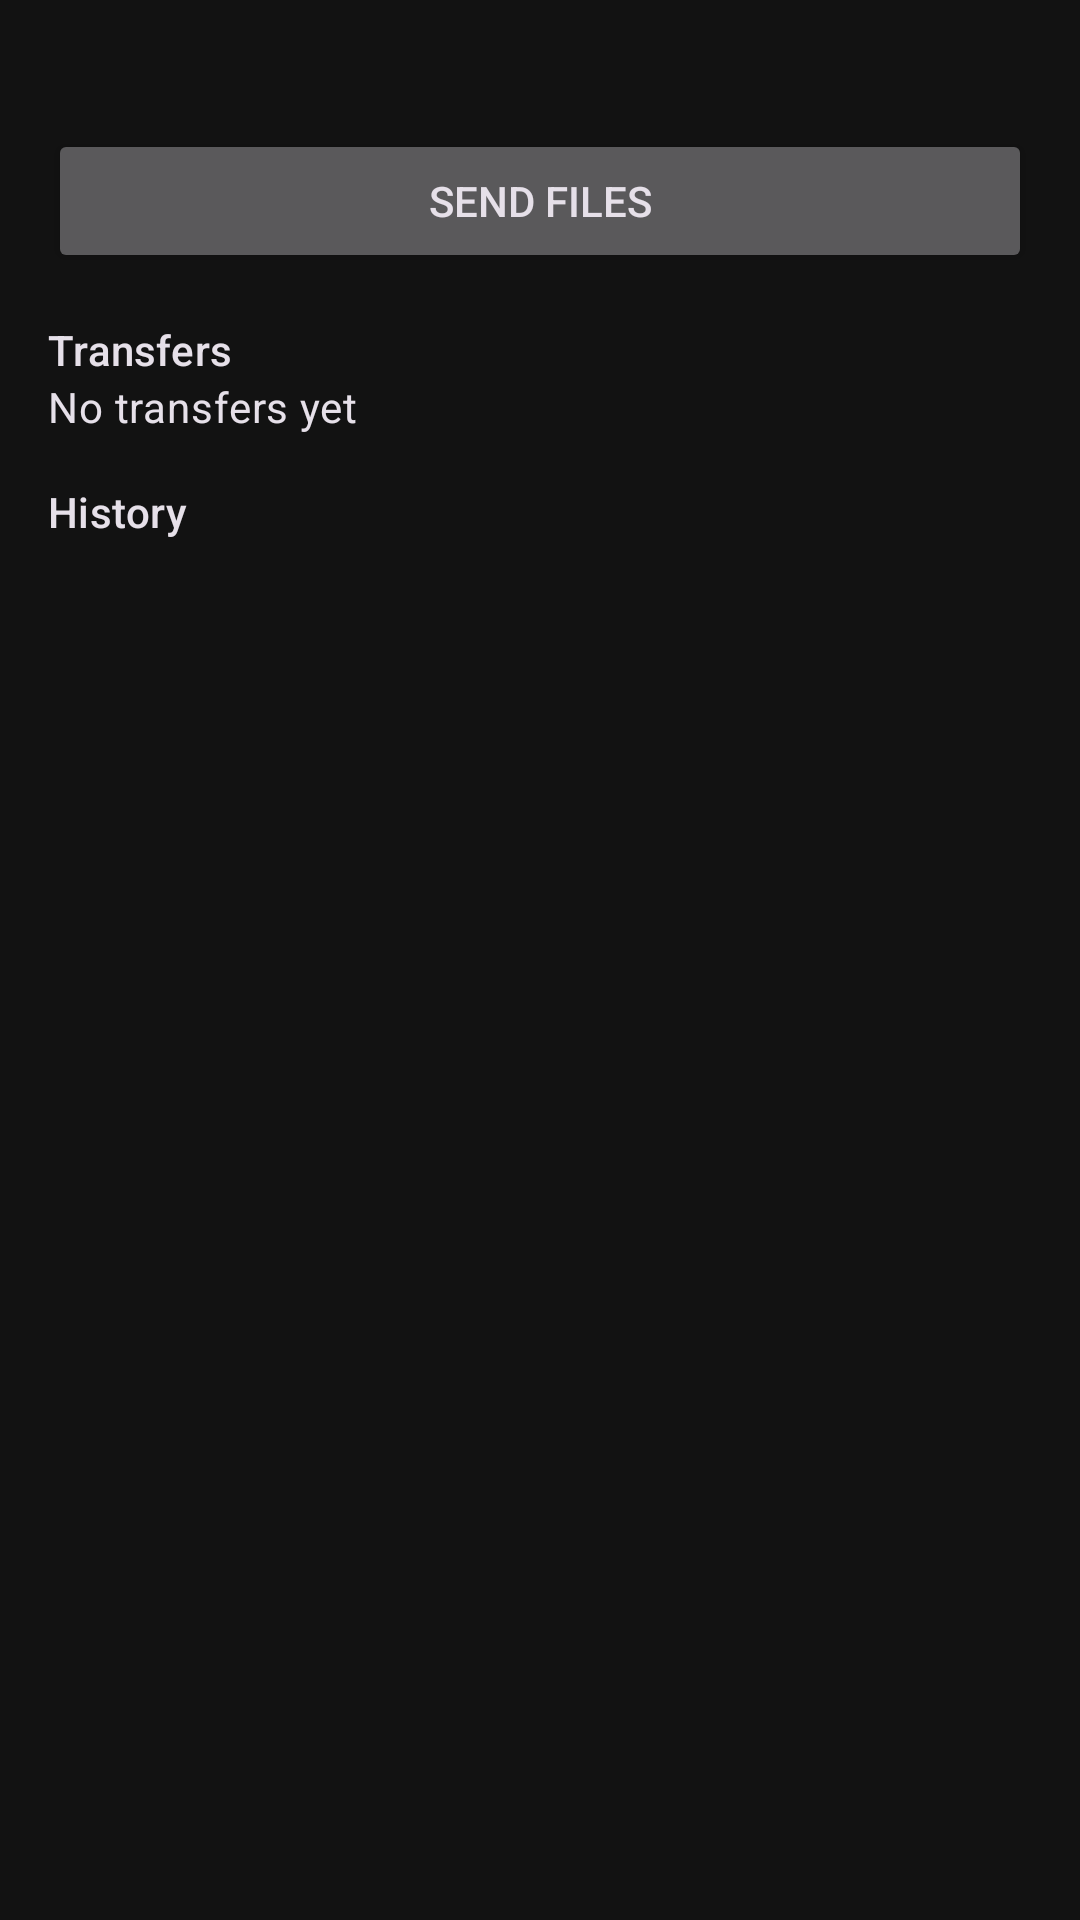

Reconstruct the res/layout file that produces this screen, plus the resources it refers to.
<!-- AndroidManifest.xml: application theme Theme.VrShare -->
<!-- res/layout/fragment_files.xml -->
<?xml version="1.0" encoding="utf-8"?>
<androidx.core.widget.NestedScrollView xmlns:android="http://schemas.android.com/apk/res/android"
    android:layout_width="match_parent"
    android:layout_height="match_parent"
    android:fillViewport="true"
    android:padding="16dp">

    <LinearLayout
        android:layout_width="match_parent"
        android:layout_height="wrap_content"
        android:orientation="vertical">

        <TextView
            android:id="@+id/target_text"
            android:layout_width="wrap_content"
            android:layout_height="wrap_content"
            android:textAppearance="@style/TextAppearance.Material3.TitleSmall" />

        <Button
            android:id="@+id/send_button"
            android:layout_width="match_parent"
            android:layout_height="wrap_content"
            android:layout_marginTop="8dp"
            android:text="@string/send_files" />

        <TextView
            android:layout_width="wrap_content"
            android:layout_height="wrap_content"
            android:layout_marginTop="16dp"
            android:text="@string/transfers"
            android:textAppearance="@style/TextAppearance.Material3.TitleSmall" />

        <androidx.recyclerview.widget.RecyclerView
            android:id="@+id/active_list"
            android:layout_width="match_parent"
            android:layout_height="wrap_content"
            android:nestedScrollingEnabled="false" />

        <TextView
            android:id="@+id/no_transfers_text"
            android:layout_width="wrap_content"
            android:layout_height="wrap_content"
            android:text="@string/no_transfers"
            android:textAppearance="@style/TextAppearance.Material3.BodyMedium" />

        <TextView
            android:layout_width="wrap_content"
            android:layout_height="wrap_content"
            android:layout_marginTop="16dp"
            android:text="@string/transfer_history"
            android:textAppearance="@style/TextAppearance.Material3.TitleSmall" />

        <androidx.recyclerview.widget.RecyclerView
            android:id="@+id/history_list"
            android:layout_width="match_parent"
            android:layout_height="wrap_content"
            android:nestedScrollingEnabled="false" />

    </LinearLayout>
</androidx.core.widget.NestedScrollView>
<!-- resources referenced by this layout -->
<resources>
  <string name="no_transfers">No transfers yet</string>
  <string name="send_files">Send files</string>
  <string name="transfer_history">History</string>
  <string name="transfers">Transfers</string>
  <style name="Theme.VrShare" parent="Theme.Material3.Dark.NoActionBar">
          <item name="colorPrimary">@color/brand_primary</item>
          <item name="colorPrimaryVariant">@color/brand_primary_dark</item>
          <item name="colorOnPrimary">@color/surface</item>
          <item name="colorSecondary">@color/brand_accent</item>
          <item name="android:colorBackground">@color/surface</item>
          <item name="colorSurface">@color/surface</item>
          <item name="colorSurfaceVariant">@color/surface_variant</item>
          <item name="colorOnSurface">@color/on_surface</item>
      </style>
  <color name="brand_primary">#4DD0E1</color>
  <color name="brand_primary_dark">#0097A7</color>
  <color name="surface">#121212</color>
  <color name="brand_accent">#80DEEA</color>
  <color name="surface_variant">#1E1E1E</color>
  <color name="on_surface">#E8E8E8</color>
</resources>
